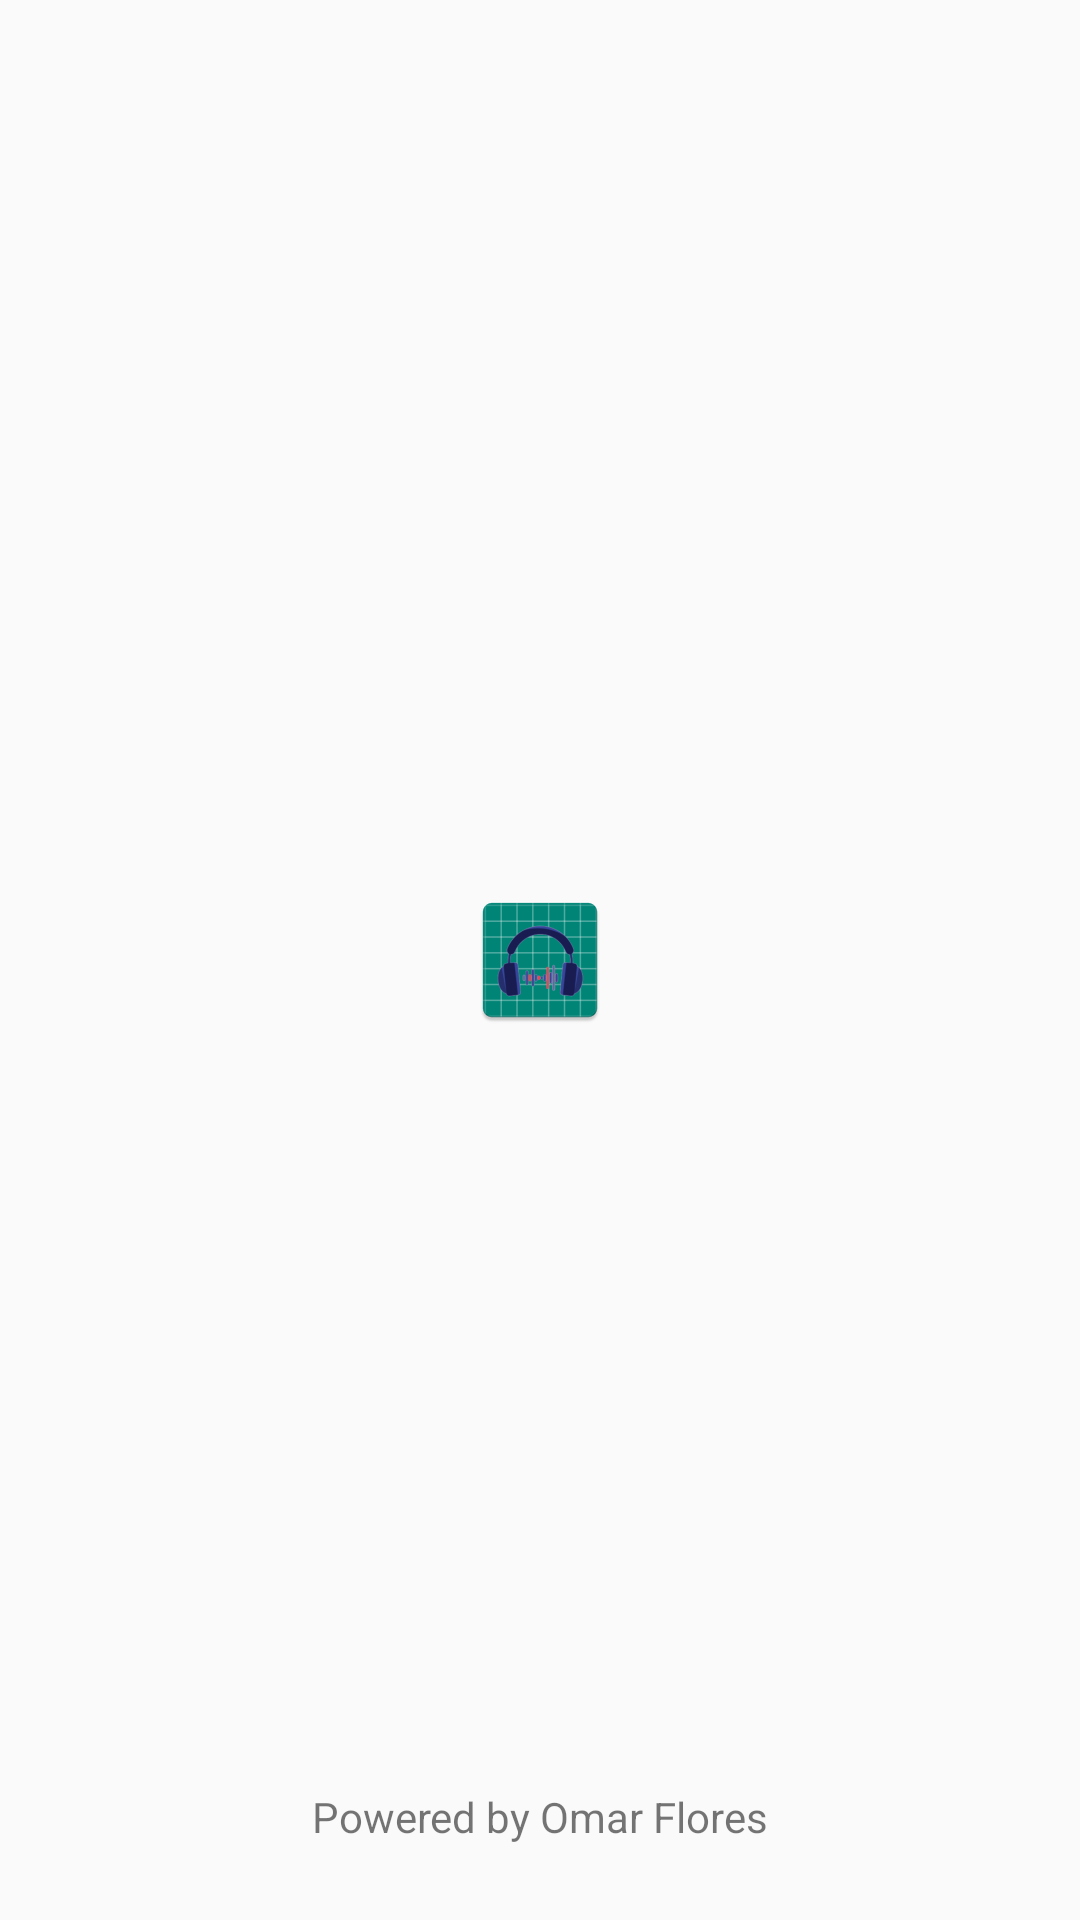

Write the Android layout XML for this screen, with the resource values it uses.
<!-- AndroidManifest.xml: application theme AppTheme -->
<!-- res/layout/activity_intro.xml -->
<?xml version="1.0" encoding="utf-8"?>
<layout xmlns:android="http://schemas.android.com/apk/res/android"
        xmlns:tools="http://schemas.android.com/tools"
        xmlns:app="http://schemas.android.com/apk/res-auto">


    <androidx.constraintlayout.widget.ConstraintLayout
            android:layout_width="match_parent"
            android:layout_height="match_parent"
            tools:context=".view.intro.IntroActivity">

        <ImageView
                android:id="@+id/iv_logo"
                android:layout_width="wrap_content"
                android:layout_height="wrap_content"
                android:src="@mipmap/ic_launcher"
                app:layout_constraintBottom_toBottomOf="parent"
                app:layout_constraintLeft_toLeftOf="parent"
                app:layout_constraintRight_toRightOf="parent"
                app:layout_constraintTop_toTopOf="parent"/>


        <TextView
                android:layout_width="wrap_content"
                android:layout_height="wrap_content"
                android:text="@string/intro_powered_by"
                app:layout_constraintVertical_bias=".96"
                app:layout_constraintBottom_toBottomOf="parent"
                app:layout_constraintLeft_toLeftOf="parent"
                app:layout_constraintRight_toRightOf="parent"
                app:layout_constraintTop_toTopOf="parent"/>

    </androidx.constraintlayout.widget.ConstraintLayout>

</layout>
<!-- resources referenced by this layout -->
<resources>
  <!-- mipmap ic_launcher: png bitmap (mipmap-hdpi, 3524 bytes) -->
  <string name="intro_powered_by">Powered by Omar Flores</string>
  <style name="AppTheme" parent="Theme.AppCompat.DayNight.NoActionBar">
          
          <item name="colorPrimary">@color/colorPrimary</item>
          <item name="colorPrimaryDark">@color/colorPrimaryDark</item>
          <item name="colorAccent">@color/colorAccent</item>
      </style>
  <color name="colorPrimary">#008577</color>
  <color name="colorPrimaryDark">#00574B</color>
  <color name="colorAccent">#f2f3f5</color>
</resources>
